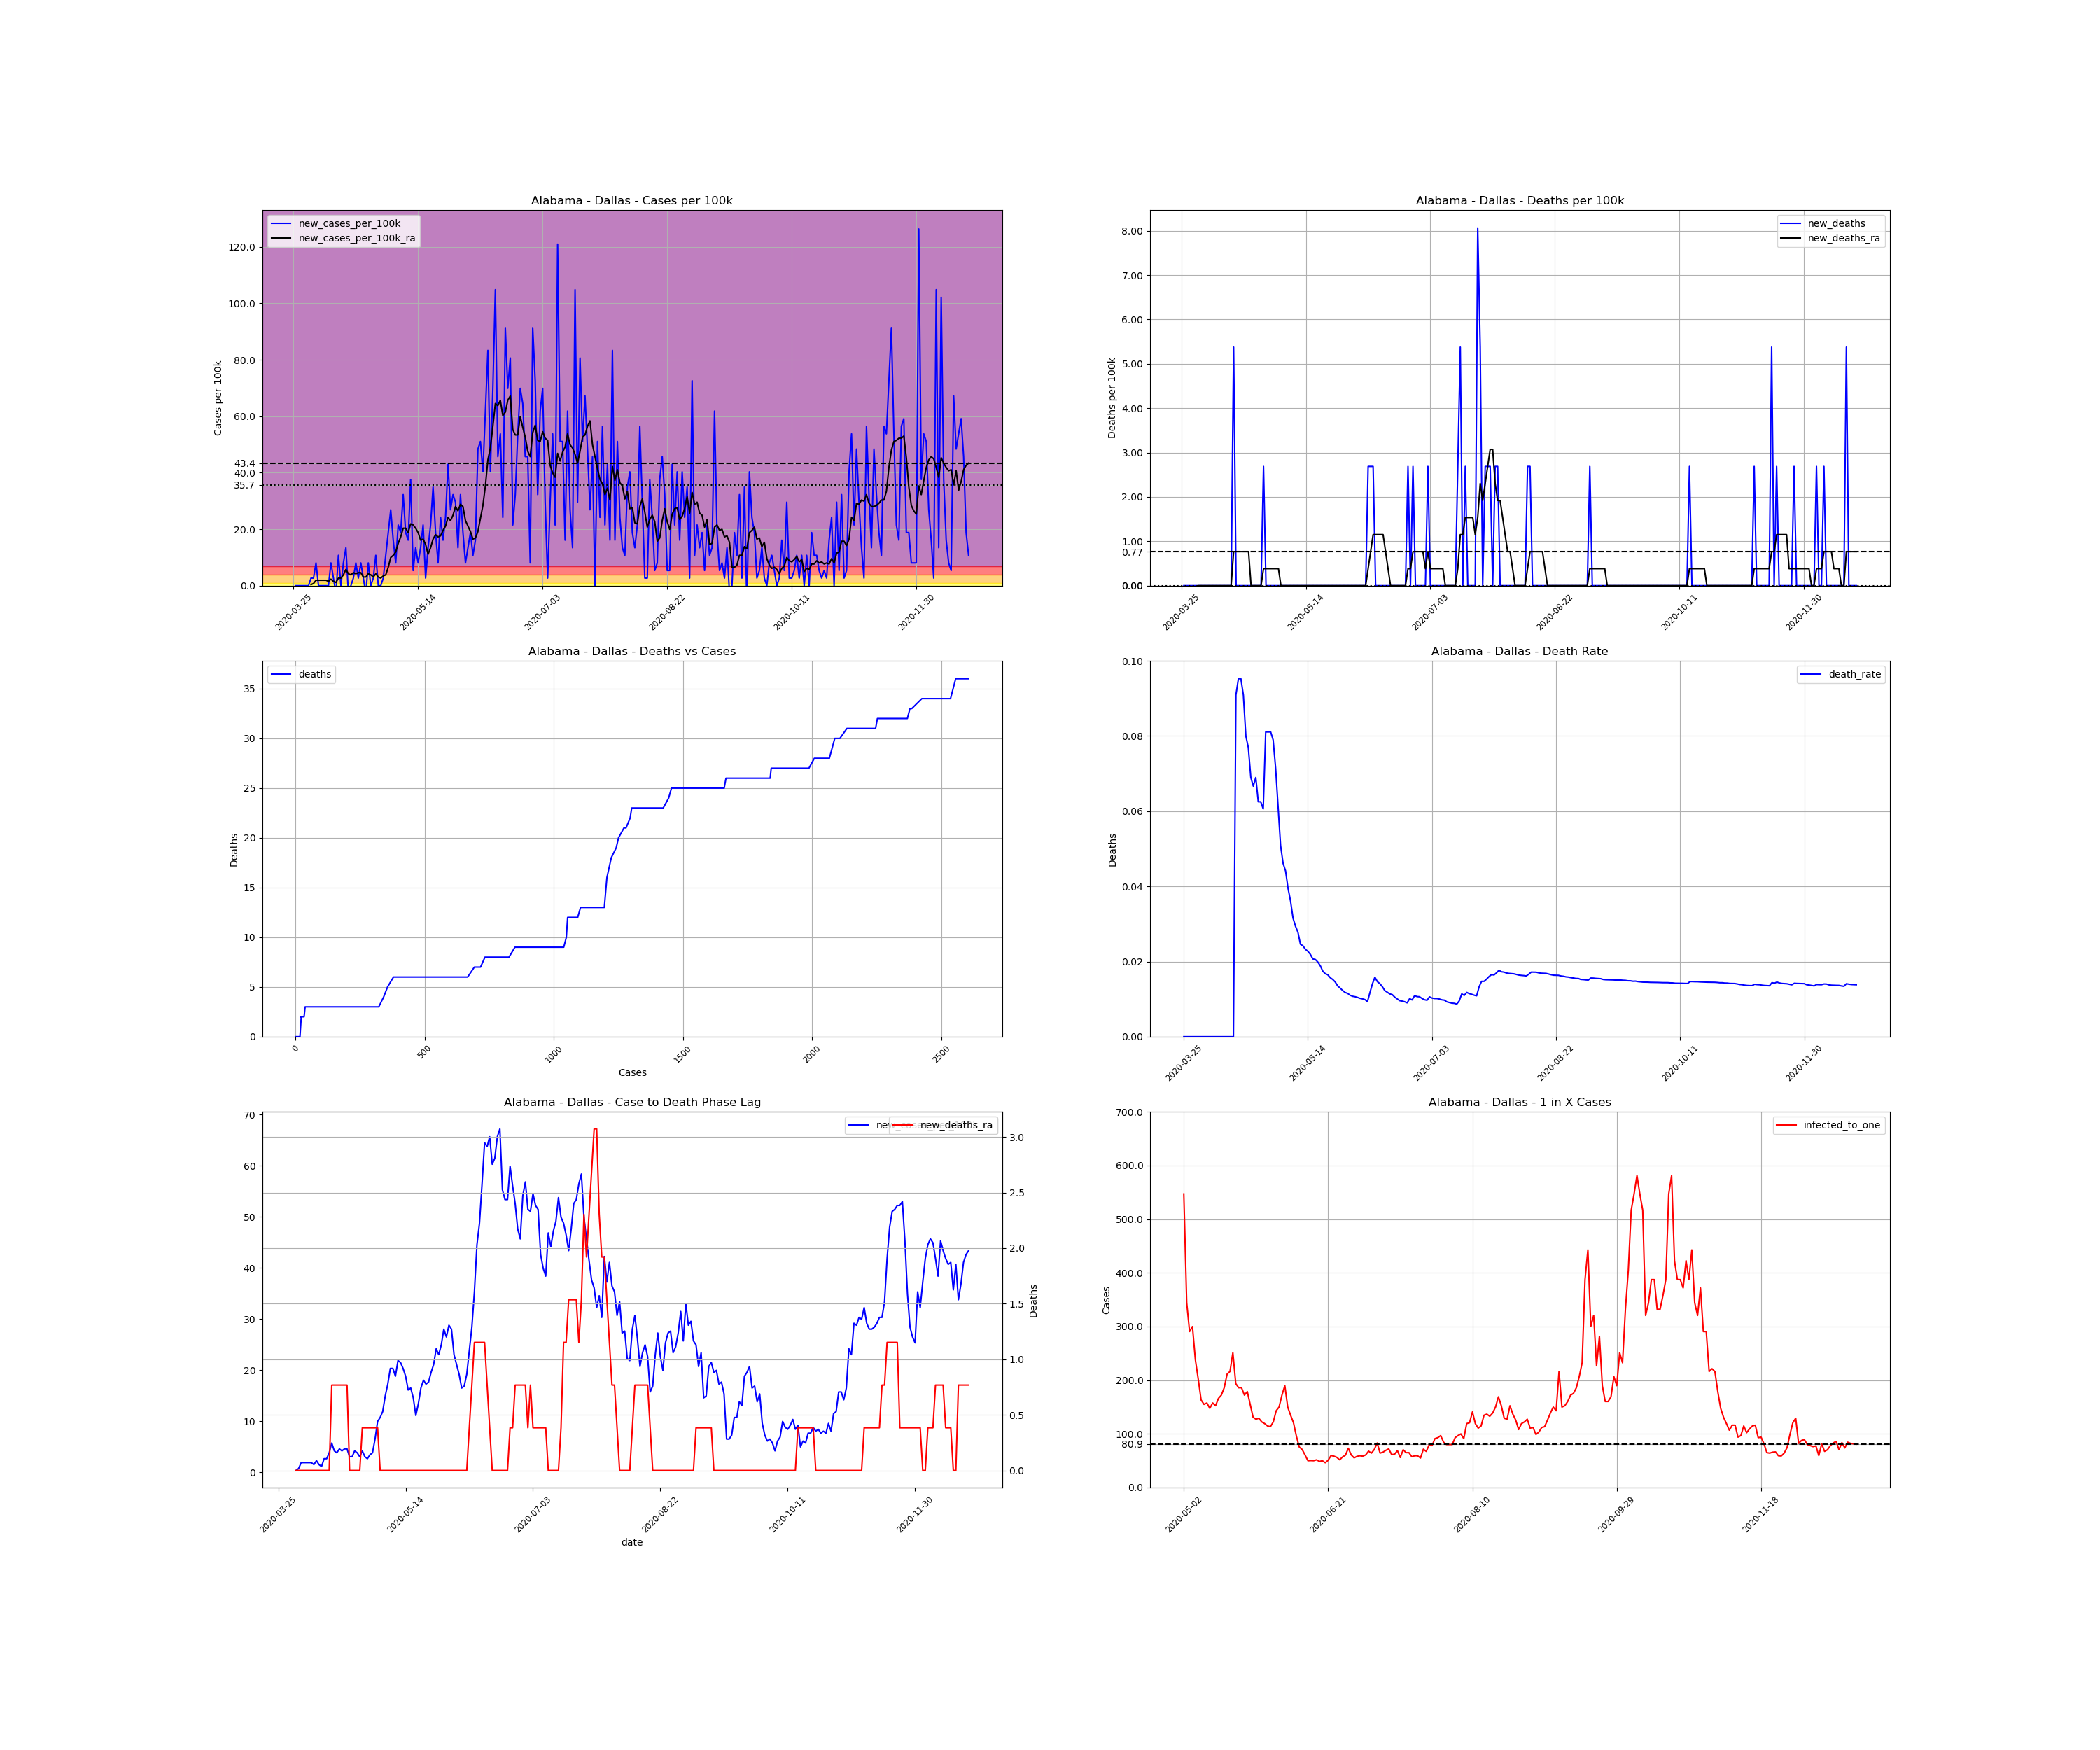

Data behind this chart, as committed beside it:
, date, county, state, fips, cases, deaths, COUNTY, STNAME, CTYNAME, POPESTIMATE2019, cases_per_100k, deaths_per_100k, death_rate, new_cases, new_cases_per_100k, new_deaths, new_cases_per_100k_ra, new_deaths_ra, active_cases, infected_to_one
373763, 2020-03-25, Dallas, Alabama, 1047, 2, 0.0, 47, Alabama, Dallas, 37196, 5.377, 0.0, 0.0, , , , , , , 
373764, 2020-03-26, Dallas, Alabama, 1047, 2, 0.0, 47, Alabama, Dallas, 37196, 5.377, 0.0, 0.0, 0.0, 0.0, 0.0, , , , 
373765, 2020-03-27, Dallas, Alabama, 1047, 2, 0.0, 47, Alabama, Dallas, 37196, 5.377, 0.0, 0.0, 0.0, 0.0, 0.0, , , , 
373766, 2020-03-28, Dallas, Alabama, 1047, 2, 0.0, 47, Alabama, Dallas, 37196, 5.377, 0.0, 0.0, 0.0, 0.0, 0.0, , , , 
373767, 2020-03-29, Dallas, Alabama, 1047, 2, 0.0, 47, Alabama, Dallas, 37196, 5.377, 0.0, 0.0, 0.0, 0.0, 0.0, , , , 
373768, 2020-03-30, Dallas, Alabama, 1047, 2, 0.0, 47, Alabama, Dallas, 37196, 5.377, 0.0, 0.0, 0.0, 0.0, 0.0, , , , 
373769, 2020-03-31, Dallas, Alabama, 1047, 2, 0.0, 47, Alabama, Dallas, 37196, 5.377, 0.0, 0.0, 0.0, 0.0, 0.0, , , , 
373770, 2020-04-01, Dallas, Alabama, 1047, 3, 0.0, 47, Alabama, Dallas, 37196, 8.065, 0.0, 0.0, 1.0, 2.688, 0.0, 0.3841, 0.0, , 
373771, 2020-04-02, Dallas, Alabama, 1047, 4, 0.0, 47, Alabama, Dallas, 37196, 10.75, 0.0, 0.0, 1.0, 2.688, 0.0, 0.7681, 0.0, 2.0, 4650
373772, 2020-04-03, Dallas, Alabama, 1047, 7, 0.0, 47, Alabama, Dallas, 37196, 18.82, 0.0, 0.0, 3.0, 8.065, 0.0, 1.92, 0.0, 5.0, 1860
373773, 2020-04-04, Dallas, Alabama, 1047, 7, 0.0, 47, Alabama, Dallas, 37196, 18.82, 0.0, 0.0, 0.0, 0.0, 0.0, 1.92, 0.0, 5.0, 1860
373774, 2020-04-05, Dallas, Alabama, 1047, 7, 0.0, 47, Alabama, Dallas, 37196, 18.82, 0.0, 0.0, 0.0, 0.0, 0.0, 1.92, 0.0, 5.0, 1860
373775, 2020-04-06, Dallas, Alabama, 1047, 7, 0.0, 47, Alabama, Dallas, 37196, 18.82, 0.0, 0.0, 0.0, 0.0, 0.0, 1.92, 0.0, 5.0, 1860
373776, 2020-04-07, Dallas, Alabama, 1047, 7, 0.0, 47, Alabama, Dallas, 37196, 18.82, 0.0, 0.0, 0.0, 0.0, 0.0, 1.92, 0.0, 5.0, 1860
373777, 2020-04-08, Dallas, Alabama, 1047, 7, 0.0, 47, Alabama, Dallas, 37196, 18.82, 0.0, 0.0, 0.0, 0.0, 0.0, 1.536, 0.0, 5.0, 1860
373778, 2020-04-09, Dallas, Alabama, 1047, 10, 0.0, 47, Alabama, Dallas, 37196, 26.88, 0.0, 0.0, 3.0, 8.065, 0.0, 2.304, 0.0, 7.0, 1328
373779, 2020-04-10, Dallas, Alabama, 1047, 11, 0.0, 47, Alabama, Dallas, 37196, 29.57, 0.0, 0.0, 1.0, 2.688, 0.0, 1.536, 0.0, 7.0, 1328
373780, 2020-04-11, Dallas, Alabama, 1047, 10, 0.0, 47, Alabama, Dallas, 37196, 26.88, 0.0, 0.0, -1.0, -2.688, 0.0, 1.152, 0.0, 3.0, 3100
373781, 2020-04-12, Dallas, Alabama, 1047, 14, 0.0, 47, Alabama, Dallas, 37196, 37.64, 0.0, 0.0, 4.0, 10.75, 0.0, 2.688, 0.0, 7.0, 1328
373782, 2020-04-13, Dallas, Alabama, 1047, 14, 0.0, 47, Alabama, Dallas, 37196, 37.64, 0.0, 0.0, 0.0, 0.0, 0.0, 2.688, 0.0, 7.0, 1328
373783, 2020-04-14, Dallas, Alabama, 1047, 17, 0.0, 47, Alabama, Dallas, 37196, 45.7, 0.0, 0.0, 3.0, 8.065, 0.0, 3.841, 0.0, 10.0, 929.9
373784, 2020-04-15, Dallas, Alabama, 1047, 22, 2.0, 47, Alabama, Dallas, 37196, 59.15, 5.377, 0.09091, 5.0, 13.44, 5.377, 5.761, 0.7681, 15.0, 619.9
373785, 2020-04-16, Dallas, Alabama, 1047, 21, 2.0, 47, Alabama, Dallas, 37196, 56.46, 5.377, 0.09524, -1.0, -2.688, 0.0, 4.225, 0.7681, 14.0, 664.2
373786, 2020-04-17, Dallas, Alabama, 1047, 21, 2.0, 47, Alabama, Dallas, 37196, 56.46, 5.377, 0.09524, 0.0, 0.0, 0.0, 3.841, 0.7681, 11.0, 845.4
373787, 2020-04-18, Dallas, Alabama, 1047, 22, 2.0, 47, Alabama, Dallas, 37196, 59.15, 5.377, 0.09091, 1.0, 2.688, 0.0, 4.609, 0.7681, 11.0, 845.4
373788, 2020-04-19, Dallas, Alabama, 1047, 25, 2.0, 47, Alabama, Dallas, 37196, 67.21, 5.377, 0.08, 3.0, 8.065, 0.0, 4.225, 0.7681, 15.0, 619.9
373789, 2020-04-20, Dallas, Alabama, 1047, 26, 2.0, 47, Alabama, Dallas, 37196, 69.9, 5.377, 0.07692, 1.0, 2.688, 0.0, 4.609, 0.7681, 12.0, 774.9
373790, 2020-04-21, Dallas, Alabama, 1047, 29, 2.0, 47, Alabama, Dallas, 37196, 77.97, 5.377, 0.06897, 3.0, 8.065, 0.0, 4.609, 0.7681, 15.0, 619.9
373791, 2020-04-22, Dallas, Alabama, 1047, 30, 2.0, 47, Alabama, Dallas, 37196, 80.65, 5.377, 0.06667, 1.0, 2.688, 0.0, 3.073, 0.0, 13.0, 715.3
373792, 2020-04-23, Dallas, Alabama, 1047, 29, 2.0, 47, Alabama, Dallas, 37196, 77.97, 5.377, 0.06897, -1.0, -2.688, 0.0, 3.073, 0.0, 7.0, 1328
373793, 2020-04-24, Dallas, Alabama, 1047, 32, 2.0, 47, Alabama, Dallas, 37196, 86.03, 5.377, 0.0625, 3.0, 8.065, 0.0, 4.225, 0.0, 11.0, 845.4
373794, 2020-04-25, Dallas, Alabama, 1047, 32, 2.0, 47, Alabama, Dallas, 37196, 86.03, 5.377, 0.0625, 0.0, 0.0, 0.0, 3.841, 0.0, 11.0, 845.4
373795, 2020-04-26, Dallas, Alabama, 1047, 33, 2.0, 47, Alabama, Dallas, 37196, 88.72, 5.377, 0.06061, 1.0, 2.688, 0.0, 3.073, 0.0, 11.0, 845.4
373796, 2020-04-27, Dallas, Alabama, 1047, 37, 3.0, 47, Alabama, Dallas, 37196, 99.47, 8.065, 0.08108, 4.0, 10.75, 2.688, 4.225, 0.3841, 12.0, 774.9
373797, 2020-04-28, Dallas, Alabama, 1047, 37, 3.0, 47, Alabama, Dallas, 37196, 99.47, 8.065, 0.08108, 0.0, 0.0, 0.0, 3.073, 0.3841, 11.0, 845.4
373798, 2020-04-29, Dallas, Alabama, 1047, 37, 3.0, 47, Alabama, Dallas, 37196, 99.47, 8.065, 0.08108, 0.0, 0.0, 0.0, 2.688, 0.3841, 8.0, 1162
373799, 2020-04-30, Dallas, Alabama, 1047, 38, 3.0, 47, Alabama, Dallas, 37196, 102.2, 8.065, 0.07895, 1.0, 2.688, 0.0, 3.457, 0.3841, 8.0, 1162
373800, 2020-05-01, Dallas, Alabama, 1047, 42, 3.0, 47, Alabama, Dallas, 37196, 112.9, 8.065, 0.07143, 4.0, 10.75, 0.0, 3.841, 0.3841, 13.0, 715.3
373801, 2020-05-02, Dallas, Alabama, 1047, 49, 3.0, 47, Alabama, Dallas, 37196, 131.7, 8.065, 0.06122, 7.0, 18.82, 0.0, 6.529, 0.3841, 17.0, 547.0
373802, 2020-05-03, Dallas, Alabama, 1047, 59, 3.0, 47, Alabama, Dallas, 37196, 158.6, 8.065, 0.05085, 10.0, 26.88, 0.0, 9.986, 0.3841, 27.0, 344.4
373803, 2020-05-04, Dallas, Alabama, 1047, 65, 3.0, 47, Alabama, Dallas, 37196, 174.7, 8.065, 0.04615, 6.0, 16.13, 0.0, 10.75, 0.0, 32.0, 290.6
373804, 2020-05-05, Dallas, Alabama, 1047, 68, 3.0, 47, Alabama, Dallas, 37196, 182.8, 8.065, 0.04412, 3.0, 8.065, 0.0, 11.91, 0.0, 31.0, 300
373805, 2020-05-06, Dallas, Alabama, 1047, 76, 3.0, 47, Alabama, Dallas, 37196, 204.3, 8.065, 0.03947, 8.0, 21.51, 0.0, 14.98, 0.0, 39.0, 238.4
373806, 2020-05-07, Dallas, Alabama, 1047, 83, 3.0, 47, Alabama, Dallas, 37196, 223.1, 8.065, 0.03614, 7.0, 18.82, 0.0, 17.28, 0.0, 46.0, 202.2
373807, 2020-05-08, Dallas, Alabama, 1047, 95, 3.0, 47, Alabama, Dallas, 37196, 255.4, 8.065, 0.03158, 12.0, 32.26, 0.0, 20.36, 0.0, 57.0, 163.1
373808, 2020-05-09, Dallas, Alabama, 1047, 102, 3.0, 47, Alabama, Dallas, 37196, 274.2, 8.065, 0.02941, 7.0, 18.82, 0.0, 20.36, 0.0, 60.0, 155
373809, 2020-05-10, Dallas, Alabama, 1047, 108, 3.0, 47, Alabama, Dallas, 37196, 290.4, 8.065, 0.02778, 6.0, 16.13, 0.0, 18.82, 0.0, 59.0, 157.6
373810, 2020-05-11, Dallas, Alabama, 1047, 122, 3.0, 47, Alabama, Dallas, 37196, 328, 8.065, 0.02459, 14.0, 37.64, 0.0, 21.89, 0.0, 63.0, 147.6
373811, 2020-05-12, Dallas, Alabama, 1047, 124, 3.0, 47, Alabama, Dallas, 37196, 333.4, 8.065, 0.02419, 2.0, 5.377, 0.0, 21.51, 0.0, 59.0, 157.6
373812, 2020-05-13, Dallas, Alabama, 1047, 129, 3.0, 47, Alabama, Dallas, 37196, 346.8, 8.065, 0.02326, 5.0, 13.44, 0.0, 20.36, 0.0, 61.0, 152.4
373813, 2020-05-14, Dallas, Alabama, 1047, 132, 3.0, 47, Alabama, Dallas, 37196, 354.9, 8.065, 0.02273, 3.0, 8.065, 0.0, 18.82, 0.0, 56.0, 166.1
373814, 2020-05-15, Dallas, Alabama, 1047, 137, 3.0, 47, Alabama, Dallas, 37196, 368.3, 8.065, 0.0219, 5.0, 13.44, 0.0, 16.13, 0.0, 54.0, 172.2
373815, 2020-05-16, Dallas, Alabama, 1047, 145, 3.0, 47, Alabama, Dallas, 37196, 389.8, 8.065, 0.02069, 8.0, 21.51, 0.0, 16.51, 0.0, 50.0, 186
373816, 2020-05-17, Dallas, Alabama, 1047, 146, 3.0, 47, Alabama, Dallas, 37196, 392.5, 8.065, 0.02055, 1.0, 2.688, 0.0, 14.59, 0.0, 44.0, 211.3
373817, 2020-05-18, Dallas, Alabama, 1047, 151, 3.0, 47, Alabama, Dallas, 37196, 406, 8.065, 0.01987, 5.0, 13.44, 0.0, 11.14, 0.0, 43.0, 216.3
373818, 2020-05-19, Dallas, Alabama, 1047, 159, 3.0, 47, Alabama, Dallas, 37196, 427.5, 8.065, 0.01887, 8.0, 21.51, 0.0, 13.44, 0.0, 37.0, 251.3
373819, 2020-05-20, Dallas, Alabama, 1047, 172, 3.0, 47, Alabama, Dallas, 37196, 462.4, 8.065, 0.01744, 13.0, 34.95, 0.0, 16.51, 0.0, 48.0, 193.7
373820, 2020-05-21, Dallas, Alabama, 1047, 179, 3.0, 47, Alabama, Dallas, 37196, 481.2, 8.065, 0.01676, 7.0, 18.82, 0.0, 18.05, 0.0, 50.0, 186
373821, 2020-05-22, Dallas, Alabama, 1047, 182, 3.0, 47, Alabama, Dallas, 37196, 489.3, 8.065, 0.01648, 3.0, 8.065, 0.0, 17.28, 0.0, 50.0, 186
373822, 2020-05-23, Dallas, Alabama, 1047, 191, 3.0, 47, Alabama, Dallas, 37196, 513.5, 8.065, 0.01571, 9.0, 24.2, 0.0, 17.67, 0.0, 54.0, 172.2
... 212 more rows
